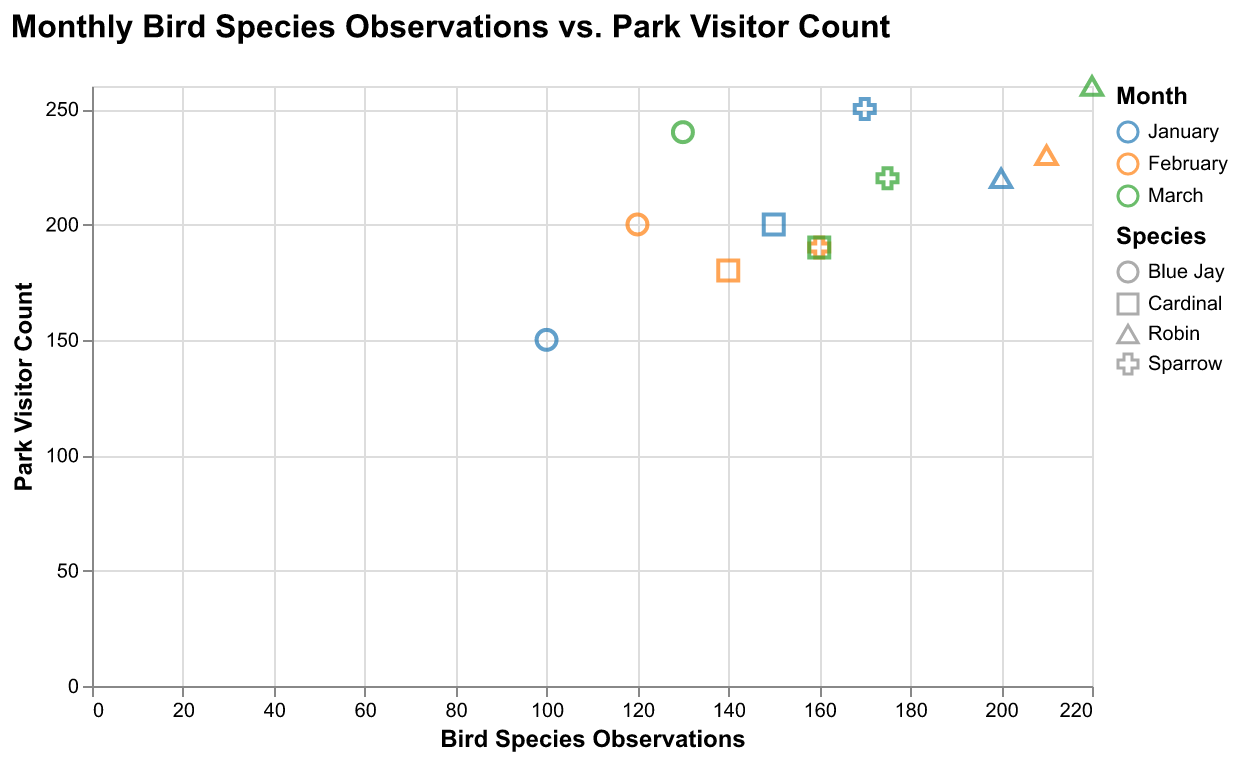

Source data for this figure (header and first rows):
Month, Species, Observations, Visitors, ParkLocation
January, Cardinal, 150, 200, North Park
January, Blue Jay, 100, 150, South Park
January, Robin, 200, 220, East Park
January, Sparrow, 170, 250, West Park
February, Cardinal, 140, 180, North Park
February, Blue Jay, 120, 200, South Park
February, Robin, 210, 230, East Park
February, Sparrow, 160, 190, West Park
March, Cardinal, 160, 190, North Park
March, Blue Jay, 130, 240, South Park
March, Robin, 220, 260, East Park
March, Sparrow, 175, 220, West Park
